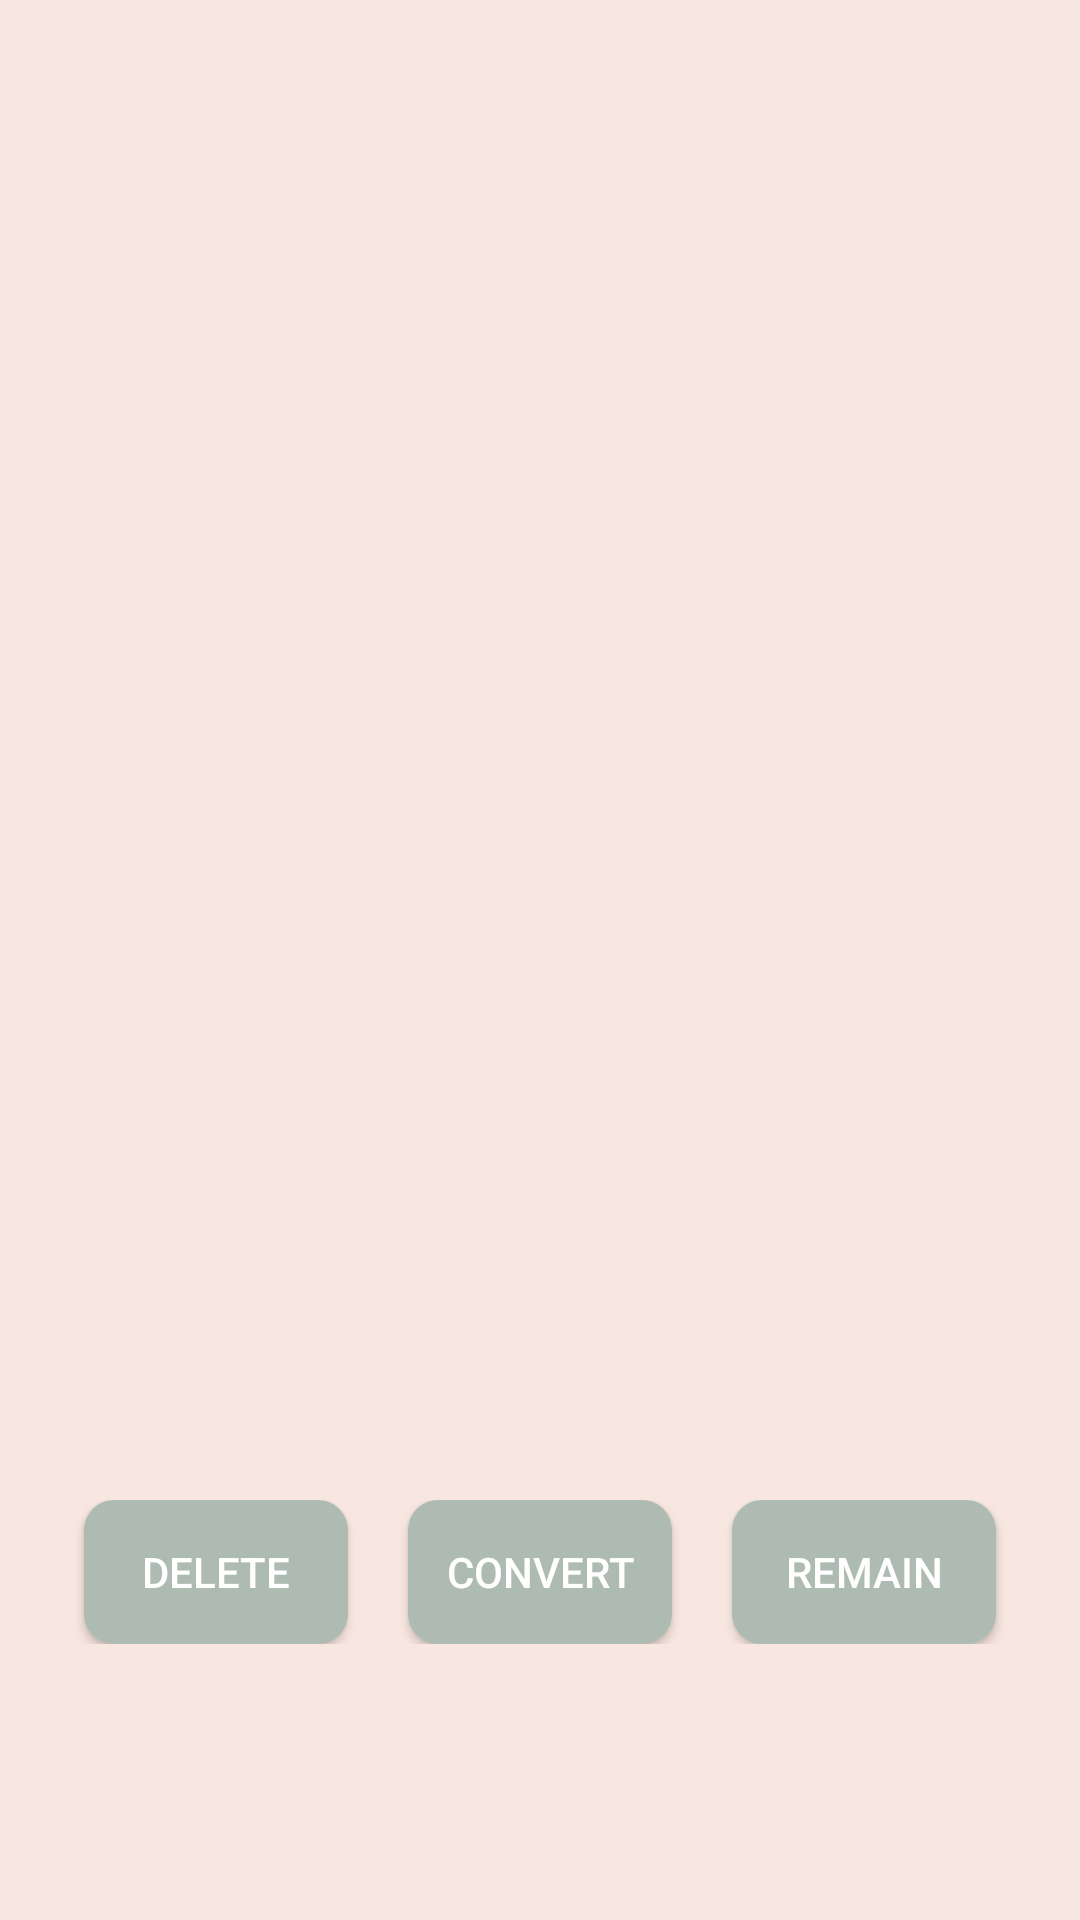

Layout XML and referenced resources for this Android screen:
<!-- AndroidManifest.xml: application theme Theme.PhotoClips -->
<!-- res/layout/converting_display.xml -->
<?xml version="1.0" encoding="utf-8"?>
<ScrollView xmlns:android="http://schemas.android.com/apk/res/android"
    xmlns:app="http://schemas.android.com/apk/res-auto"
    xmlns:tools="http://schemas.android.com/tools"
    android:layout_width="match_parent"
    android:layout_height="match_parent"
    android:id="@+id/convert_scrollview"
    android:background="@color/pink"
    tools:context=".Display.ConvertingActivity">

    <LinearLayout
        android:layout_width="match_parent"
        android:layout_height="match_parent"
        android:layout_marginTop="@dimen/Button_Padding"
        android:orientation="vertical">









        <ImageView
            android:id="@+id/originalpic"
            android:layout_width="match_parent"
            android:layout_height="200dp"
            android:layout_marginTop="@dimen/Button_Padding"
            tools:src="@tools:sample/avatars" />

        <LinearLayout
            android:layout_marginTop="@dimen/Button_Padding"
            android:layout_width="match_parent"
            android:layout_height="wrap_content"
            android:layout_weight="1"
            android:gravity="center"
            android:paddingRight="@dimen/Button_Padding"
            android:orientation="horizontal">

        </LinearLayout>

        <ImageView
            android:layout_marginTop="@dimen/Button_Padding"
            android:id="@+id/destpic"
            android:layout_width="match_parent"
            android:layout_height="200dp"
            tools:src="@tools:sample/avatars" />

        <LinearLayout
            android:layout_width="match_parent"
            android:layout_height="wrap_content"
            android:layout_marginTop="@dimen/Button_Padding"
            android:layout_marginBottom="@dimen/Button_Padding"
            android:layout_weight="1"
            android:gravity="center"
            android:orientation="horizontal"
            android:paddingRight="@dimen/Button_Padding">
            <Button
                android:id="@+id/dialog_delete"
                android:layout_width="wrap_content"
                android:layout_height="wrap_content"
                android:gravity="center"
                android:textColor="@color/white"
                android:layout_marginLeft="@dimen/Button_Padding"
                android:background="@drawable/button"
                android:text="@string/Delete" />
            <Button
                android:id="@+id/dialog_edit"
                android:layout_width="wrap_content"
                android:layout_height="wrap_content"
                android:gravity="center"
                android:layout_marginLeft="@dimen/Button_Padding"
                android:textColor="@color/white"
                android:background="@drawable/button"
                android:text="@string/Convert" />
            <Button
                android:id="@+id/dialog_confirm"
                android:layout_width="wrap_content"
                android:layout_height="wrap_content"
                android:layout_marginLeft="@dimen/Button_Padding"
                android:background="@drawable/button"
                android:gravity="center"
                android:text="@string/DialogConfirm"
                android:textColor="@color/white" />
        </LinearLayout>
    </LinearLayout>
</ScrollView>
<!-- resources referenced by this layout -->
<resources>
  <color name="black">#FF000000</color>
  <color name="pink">#F8E7E0</color>
  <color name="white">#FFFFFFFF</color>
  <dimen name="Button_Padding">20dp</dimen>
  <dimen name="Mainfontsize">20dp</dimen>
  <!-- drawable button (drawable) -->
  <?xml version="1.0" encoding="utf-8"?>
  <shape
      xmlns:android="http://schemas.android.com/apk/res/android"
      android:shape="rectangle">
      
      <solid android:color="@color/green" />
      
      
      <corners
          android:radius="10dip" />
      
      
      
      
      
      
      
  
      
      <padding
          android:left="10dp"
          android:top="10dp"
          android:right="10dp"
          android:bottom="10dp"
          />
  </shape>
  <string name="Adjust">You can adjust your picture by your finger</string>
  <string name="Convert">Convert</string>
  <string name="Delete">delete</string>
  <string name="DialogConfirm">Remain</string>
  <style name="Theme.PhotoClips" parent="Theme.MaterialComponents.DayNight.NoActionBar.Bridge">
          "&gt;
          
          <item name="colorPrimary">@color/pink</item>
          <item name="colorPrimaryVariant">@color/grey</item>
          <item name="colorOnPrimary">@color/black</item>
          
          <item name="colorSecondary">@color/teal_200</item>
          <item name="colorSecondaryVariant">@color/teal_200</item>
          <item name="colorOnSecondary">@color/black</item>
          
          <item name="android:statusBarColor" tools:targetApi="l">?attr/colorPrimaryVariant</item>
          
          <item name="android:windowIsTranslucent">true</item>
          <item name="android:windowNoTitle">true</item>
          <item name="android:windowBackground">@color/grey</item>
      </style>
  <color name="green">#AEBBB3</color>
  <color name="grey">#E4E4E4</color>
  <color name="teal_200">#FF03DAC5</color>
</resources>
